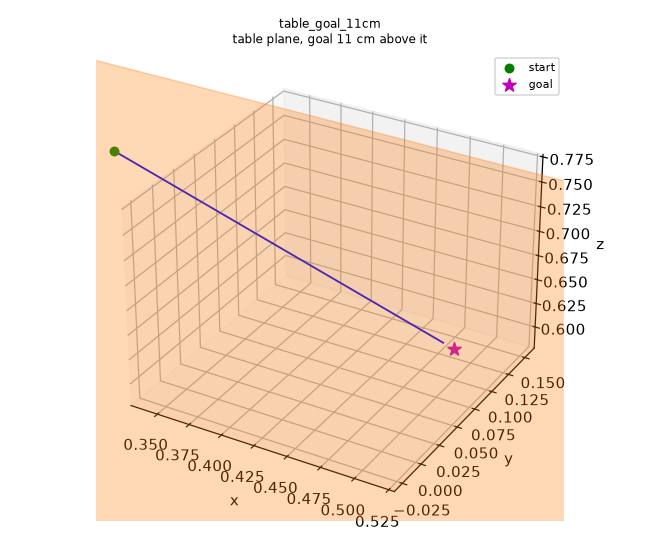

The data file committed next to this chart (first rows):
0.30010224, 5.11198632e-05, 0.799902872
0.3003, 0.0001363, 0.7997
0.3005, 0.0002556, 0.7995
0.3008, 0.000409, 0.7992
0.3011, 0.0005623, 0.7989
0.3014, 0.0007157, 0.7986
0.3017, 0.000869, 0.7983
0.302, 0.001022, 0.7981
0.3024, 0.001176, 0.7978
0.3027, 0.001329, 0.7975
0.303, 0.001482, 0.7972
0.3033, 0.001636, 0.7969
0.3036, 0.001789, 0.7966
0.3039, 0.001943, 0.7963
0.3042, 0.002096, 0.796
0.3045, 0.002249, 0.7957
0.3048, 0.002403, 0.7954
0.3051, 0.002556, 0.7951
0.3054, 0.002709, 0.7949
0.3057, 0.002863, 0.7946
0.306, 0.003016, 0.7943
0.3063, 0.003169, 0.794
0.3066, 0.003323, 0.7937
0.307, 0.003476, 0.7934
0.3073, 0.00363, 0.7931
0.3076, 0.003783, 0.7928
0.3079, 0.003936, 0.7925
0.3082, 0.00409, 0.7922
0.3085, 0.004243, 0.7919
0.3088, 0.004396, 0.7916
0.3091, 0.00455, 0.7914
0.3094, 0.004703, 0.7911
0.3097, 0.004856, 0.7908
0.31, 0.00501, 0.7905
0.3103, 0.005163, 0.7902
0.3106, 0.005316, 0.7899
0.3109, 0.00547, 0.7896
0.3112, 0.005623, 0.7893
0.3116, 0.005777, 0.789
0.3119, 0.00593, 0.7887
0.3122, 0.006083, 0.7884
0.3125, 0.006237, 0.7882
0.3128, 0.00639, 0.7879
0.3131, 0.006543, 0.7876
0.3134, 0.006697, 0.7873
0.3137, 0.00685, 0.787
0.314, 0.007003, 0.7867
0.3143, 0.007157, 0.7864
0.3146, 0.00731, 0.7861
0.3149, 0.007464, 0.7858
0.3152, 0.007617, 0.7855
0.3155, 0.00777, 0.7852
0.3158, 0.007924, 0.7849
0.3162, 0.008077, 0.7847
0.3165, 0.00823, 0.7844
0.3168, 0.008384, 0.7841
0.3171, 0.008537, 0.7838
0.3174, 0.00869, 0.7835
0.3177, 0.008844, 0.7832
0.318, 0.008997, 0.7829
0.3183, 0.00915, 0.7826
... 988 more rows
